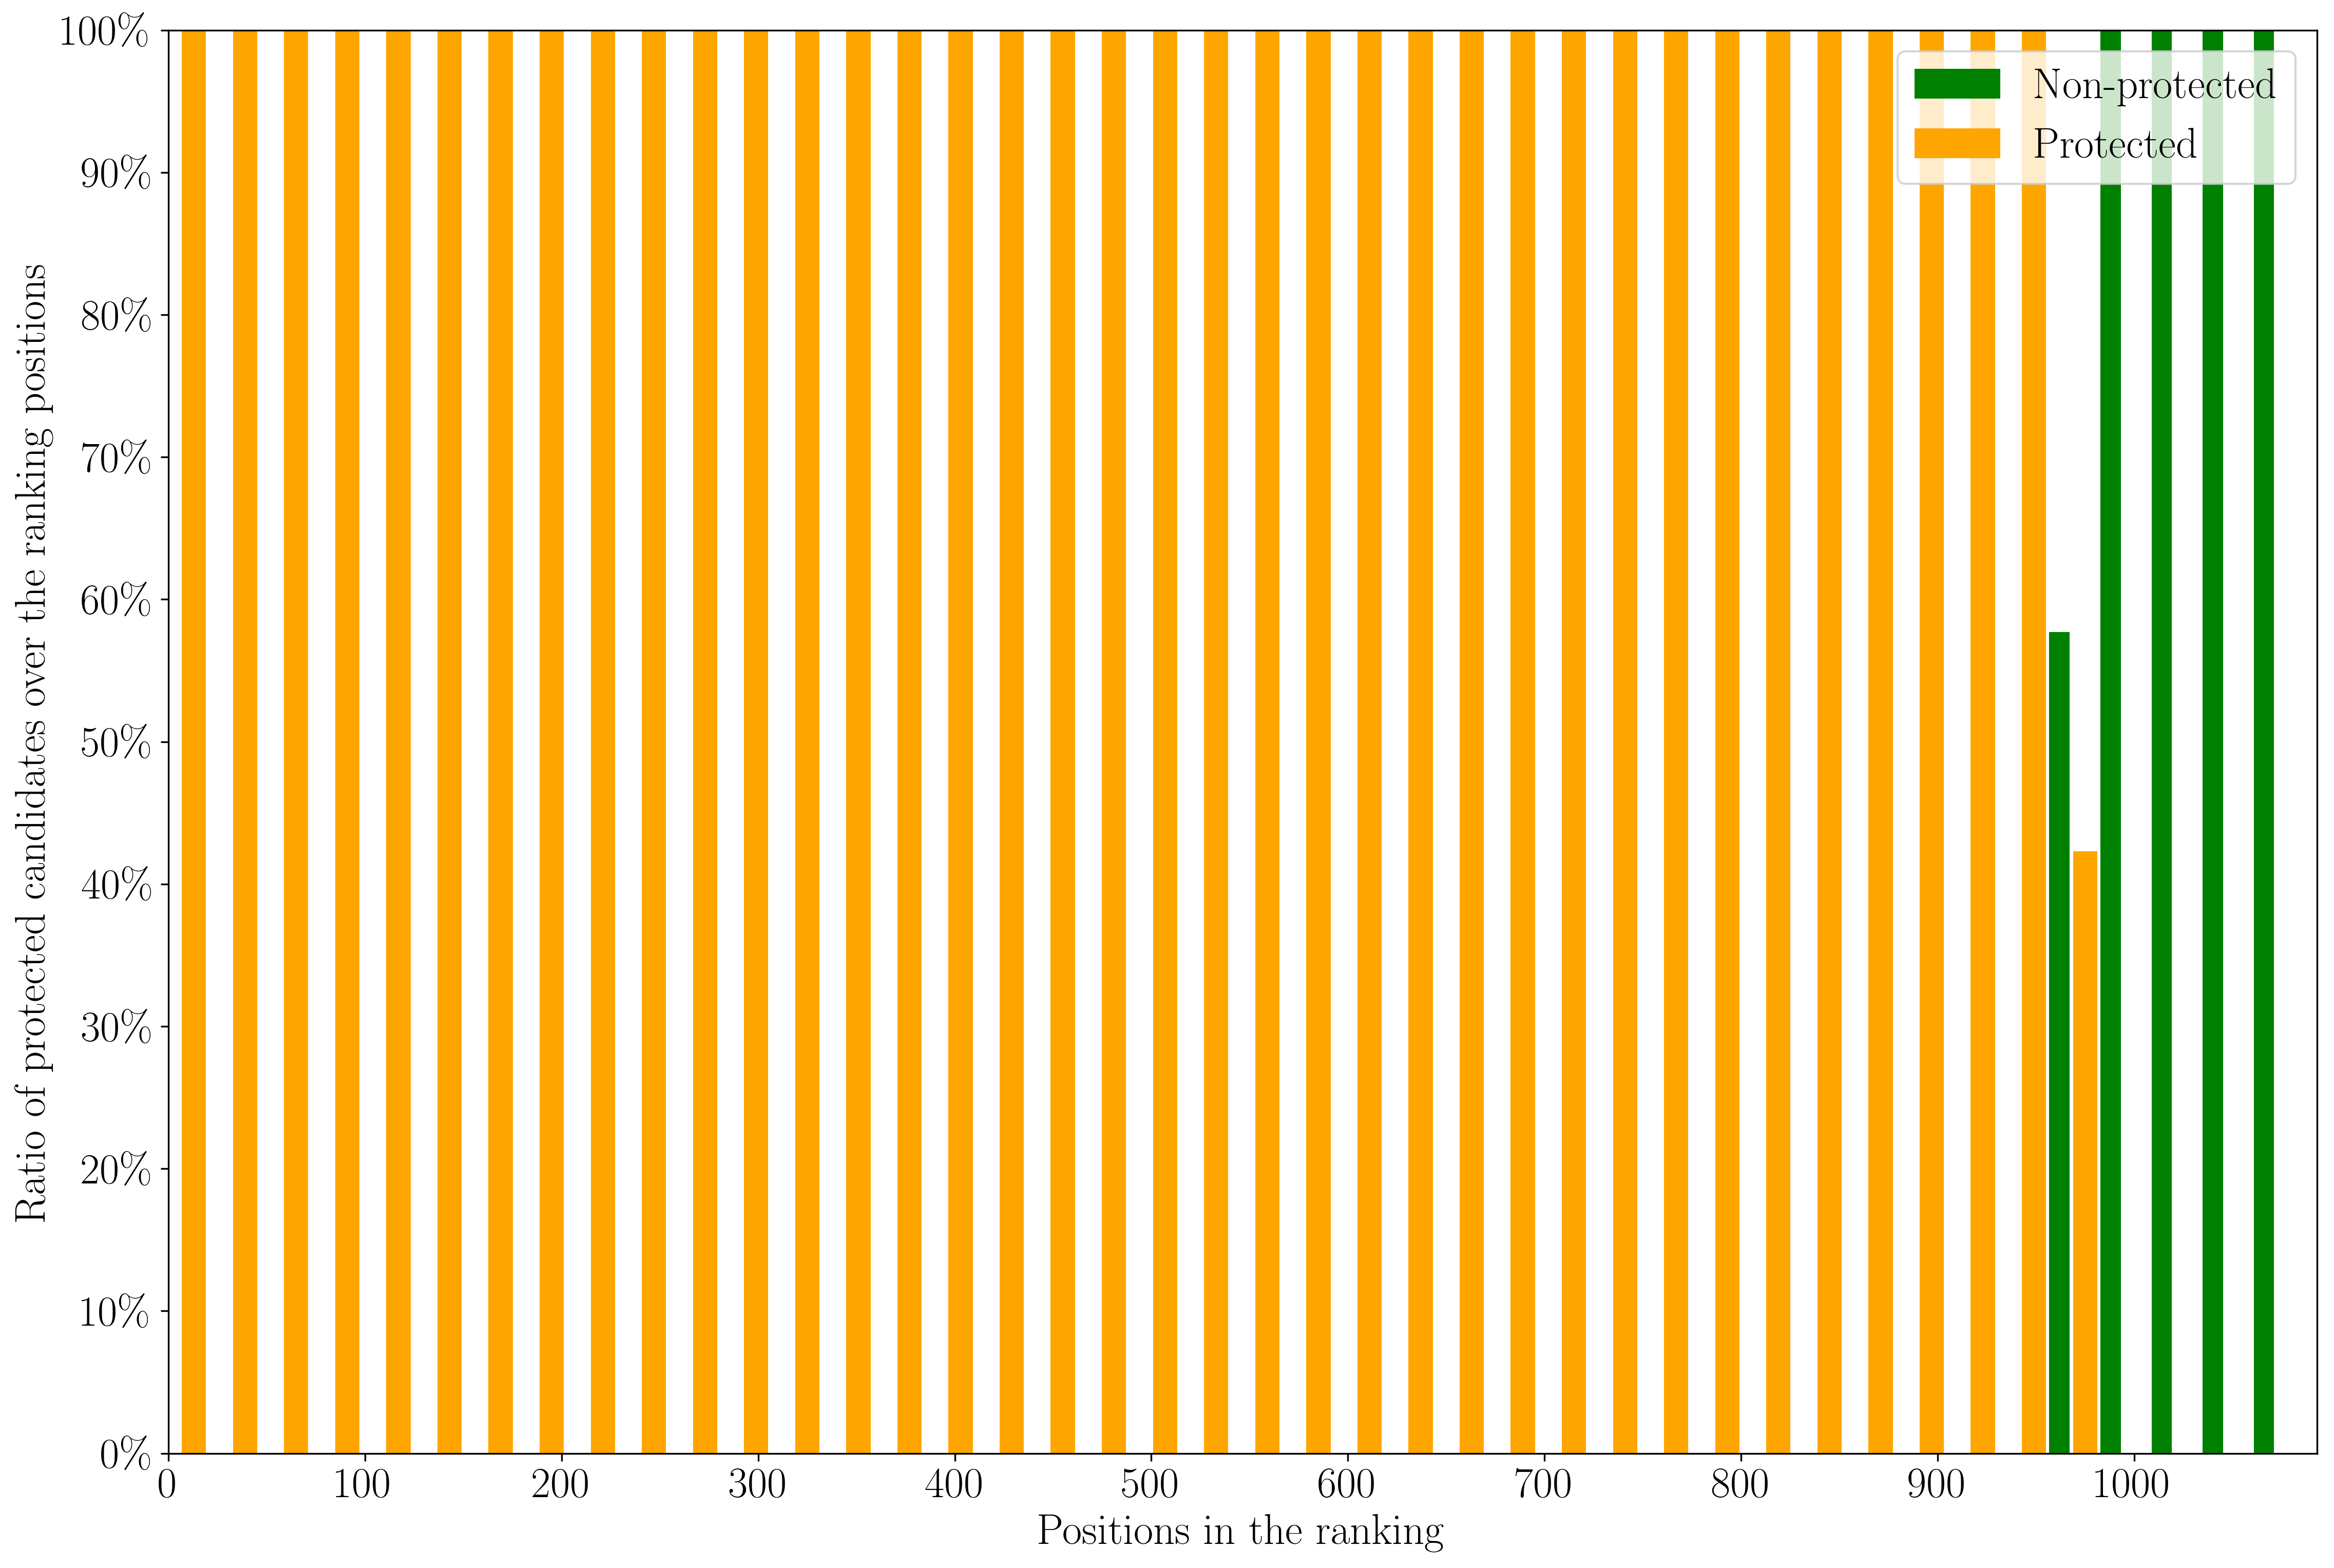

Source data for this figure (header and first rows):
judgment, query_id, gender, match_body_email_subject_score_norm, match_body_email_subject_term_count, match_body_email_subject_df_min, match_body_email_subject_df_max, match_body_email_subject_df_stdev, match_body_email_subject_df_sum, match_body_email_subject_idf_min, match_body_email_subject_idf_max, match_body_email_subject_idf_stdev, match_body_email_subject_idf_sum, match_body_email_subject_tf_min, match_body_email_subject_tf_max, match_body_email_subject_tf_stdev, match_body_email_subject_tf_sum, match_body_term_count, match_body_score_norm, match_subject_score_norm, match_subject_term_count, document_id, q0, rank
9, 51, 0.0, 2:43.62354, 3:60.00000, 4:0.00000, 5:58.00000, 6:16.38540, 7:684.00000, 8:2.32514, 9:6.40268, 10:1.48638, 11:293.76694, 12:0.00000, 13:5437.00000, 14:939.95100, 15:27698.00000, 16:20.00000, 17:43.62354, 18:31.45549, 19:20.00000, candidate-0119, Q0, 1
9, 51, 0.0, 2:42.06627, 3:60.00000, 4:0.00000, 5:47.00000, 6:13.34356, 7:569.00000, 8:2.50870, 9:6.37990, 10:1.41266, 11:297.25247, 12:0.00000, 13:4976.00000, 14:847.50480, 15:23704.00000, 16:20.00000, 17:42.06627, 18:25.90445, 19:20.00000, candidate-0141, Q0, 2
9, 51, 0.0, 2:37.41294, 3:60.00000, 4:0.00000, 5:47.00000, 6:13.34356, 7:569.00000, 8:2.50870, 9:6.37990, 10:1.41266, 11:297.25247, 12:0.00000, 13:4976.00000, 14:847.50480, 15:23704.00000, 16:20.00000, 17:37.41294, 18:18.37929, 19:20.00000, candidate-0475, Q0, 3
9, 51, 0.0, 2:37.40580, 3:60.00000, 4:0.00000, 5:57.00000, 6:15.49116, 7:635.00000, 8:2.36451, 9:6.42495, 10:1.47260, 11:299.62870, 12:0.00000, 13:4088.00000, 14:594.60350, 15:14502.00000, 16:20.00000, 17:37.40580, 18:16.71151, 19:20.00000, candidate-0032, Q0, 4
9, 51, 0.0, 2:33.30227, 3:60.00000, 4:0.00000, 5:58.00000, 6:16.38540, 7:684.00000, 8:2.32514, 9:6.40268, 10:1.48638, 11:293.76694, 12:0.00000, 13:5437.00000, 14:939.95100, 15:27698.00000, 16:20.00000, 17:33.30227, 18:19.99818, 19:20.00000, candidate-0599, Q0, 5
9, 51, 0.0, 2:39.87220, 3:60.00000, 4:0.00000, 5:47.00000, 6:13.34356, 7:569.00000, 8:2.50870, 9:6.37990, 10:1.41266, 11:297.25247, 12:0.00000, 13:4976.00000, 14:847.50480, 15:23704.00000, 16:20.00000, 17:39.87220, 18:14.19558, 19:20.00000, candidate-0568, Q0, 6
8, 51, 0.0, 2:39.82251, 3:60.00000, 4:0.00000, 5:46.00000, 6:13.17603, 7:537.00000, 8:2.49696, 9:6.34711, 10:1.46266, 11:304.20760, 12:0.00000, 13:2807.00000, 14:445.72210, 15:11680.00000, 16:20.00000, 17:39.82251, 18:11.15286, 19:20.00000, candidate-0118, Q0, 7
9, 51, 0.0, 2:36.08322, 3:60.00000, 4:0.00000, 5:58.00000, 6:16.38540, 7:684.00000, 8:2.32514, 9:6.40268, 10:1.48638, 11:293.76694, 12:0.00000, 13:5437.00000, 14:939.95100, 15:27698.00000, 16:20.00000, 17:36.08322, 18:14.23937, 19:20.00000, candidate-0482, Q0, 8
9, 51, 0.0, 2:30.32319, 3:60.00000, 4:0.00000, 5:58.00000, 6:16.38540, 7:684.00000, 8:2.32514, 9:6.40268, 10:1.48638, 11:293.76694, 12:0.00000, 13:5437.00000, 14:939.95100, 15:27698.00000, 16:20.00000, 17:30.32319, 18:14.30143, 19:20.00000, candidate-0485, Q0, 9
9, 51, 0.0, 2:24.04035, 3:60.00000, 4:0.00000, 5:46.00000, 6:13.17603, 7:537.00000, 8:2.49696, 9:6.34711, 10:1.46266, 11:304.20760, 12:0.00000, 13:2807.00000, 14:445.72210, 15:11680.00000, 16:20.00000, 17:24.04035, 18:13.27985, 19:20.00000, candidate-0010, Q0, 10
9, 51, 0.0, 2:25.13668, 3:60.00000, 4:0.00000, 5:57.00000, 6:15.49116, 7:635.00000, 8:2.36451, 9:6.42495, 10:1.47260, 11:299.62870, 12:0.00000, 13:4088.00000, 14:594.60350, 15:14502.00000, 16:20.00000, 17:25.13668, 18:11.91665, 19:20.00000, candidate-0154, Q0, 11
8, 51, 0.0, 2:33.15539, 3:60.00000, 4:0.00000, 5:57.00000, 6:15.49116, 7:635.00000, 8:2.36451, 9:6.42495, 10:1.47260, 11:299.62870, 12:0.00000, 13:4088.00000, 14:594.60350, 15:14502.00000, 16:20.00000, 17:33.15539, 18:6.56427, 19:20.00000, candidate-0057, Q0, 12
8, 51, 0.0, 2:31.67826, 3:60.00000, 4:0.00000, 5:47.00000, 6:13.34356, 7:569.00000, 8:2.50870, 9:6.37990, 10:1.41266, 11:297.25247, 12:0.00000, 13:4976.00000, 14:847.50480, 15:23704.00000, 16:20.00000, 17:31.67826, 18:7.09853, 19:20.00000, candidate-0648, Q0, 13
9, 51, 0.0, 2:30.55043, 3:60.00000, 4:0.00000, 5:72.00000, 6:20.19008, 7:866.00000, 8:2.10770, 9:6.39816, 10:1.56387, 11:283.54210, 12:0.00000, 13:7083.00000, 14:1137.04030, 15:29477.00000, 16:20.00000, 17:30.55043, 18:7.63260, 19:20.00000, candidate-0386, Q0, 14
9, 51, 0.0, 2:22.82418, 3:60.00000, 4:0.00000, 5:47.00000, 6:13.34356, 7:569.00000, 8:2.50870, 9:6.37990, 10:1.41266, 11:297.25247, 12:0.00000, 13:4976.00000, 14:847.50480, 15:23704.00000, 16:20.00000, 17:22.82418, 18:12.12153, 19:20.00000, candidate-0002, Q0, 15
9, 51, 0.0, 2:30.46408, 3:60.00000, 4:0.00000, 5:72.00000, 6:20.19008, 7:866.00000, 8:2.10770, 9:6.39816, 10:1.56387, 11:283.54210, 12:0.00000, 13:7083.00000, 14:1137.04030, 15:29477.00000, 16:20.00000, 17:30.46408, 18:7.27035, 19:20.00000, candidate-1046, Q0, 16
9, 51, 0.0, 2:21.72516, 3:60.00000, 4:0.00000, 5:57.00000, 6:15.49116, 7:635.00000, 8:2.36451, 9:6.42495, 10:1.47260, 11:299.62870, 12:0.00000, 13:4088.00000, 14:594.60350, 15:14502.00000, 16:20.00000, 17:21.72516, 18:11.50004, 19:20.00000, candidate-0004, Q0, 17
9, 51, 0.0, 2:31.87400, 3:60.00000, 4:0.00000, 5:46.00000, 6:13.17603, 7:537.00000, 8:2.49696, 9:6.34711, 10:1.46266, 11:304.20760, 12:0.00000, 13:2807.00000, 14:445.72210, 15:11680.00000, 16:20.00000, 17:31.87400, 18:4.44758, 19:20.00000, candidate-0369, Q0, 18
9, 51, 0.0, 2:24.55537, 3:60.00000, 4:0.00000, 5:72.00000, 6:20.19008, 7:866.00000, 8:2.10770, 9:6.39816, 10:1.56387, 11:283.54210, 12:0.00000, 13:7083.00000, 14:1137.04030, 15:29477.00000, 16:20.00000, 17:24.55537, 18:10.20114, 19:20.00000, candidate-0001, Q0, 19
9, 51, 0.0, 2:27.75179, 3:60.00000, 4:0.00000, 5:72.00000, 6:20.19008, 7:866.00000, 8:2.10770, 9:6.39816, 10:1.56387, 11:283.54210, 12:0.00000, 13:7083.00000, 14:1137.04030, 15:29477.00000, 16:20.00000, 17:27.75179, 18:7.56363, 19:20.00000, candidate-0619, Q0, 20
8, 51, 0.0, 2:26.02506, 3:60.00000, 4:0.00000, 5:58.00000, 6:16.38540, 7:684.00000, 8:2.32514, 9:6.40268, 10:1.48638, 11:293.76694, 12:0.00000, 13:5437.00000, 14:939.95100, 15:27698.00000, 16:20.00000, 17:26.02506, 18:8.40061, 19:20.00000, candidate-0044, Q0, 21
9, 51, 0.0, 2:28.26859, 3:60.00000, 4:0.00000, 5:46.00000, 6:13.17603, 7:537.00000, 8:2.49696, 9:6.34711, 10:1.46266, 11:304.20760, 12:0.00000, 13:2807.00000, 14:445.72210, 15:11680.00000, 16:20.00000, 17:28.26859, 18:5.04492, 19:20.00000, candidate-0097, Q0, 22
8, 51, 0.0, 2:23.97379, 3:60.00000, 4:0.00000, 5:47.00000, 6:13.34356, 7:569.00000, 8:2.50870, 9:6.37990, 10:1.41266, 11:297.25247, 12:0.00000, 13:4976.00000, 14:847.50480, 15:23704.00000, 16:20.00000, 17:23.97379, 18:8.69421, 19:20.00000, candidate-0365, Q0, 23
8, 51, 0.0, 2:22.52991, 3:60.00000, 4:0.00000, 5:72.00000, 6:20.19008, 7:866.00000, 8:2.10770, 9:6.39816, 10:1.56387, 11:283.54210, 12:0.00000, 13:7083.00000, 14:1137.04030, 15:29477.00000, 16:20.00000, 17:22.52991, 18:9.51933, 19:20.00000, candidate-0023, Q0, 24
9, 51, 0.0, 2:30.10748, 3:60.00000, 4:0.00000, 5:46.00000, 6:13.17603, 7:537.00000, 8:2.49696, 9:6.34711, 10:1.46266, 11:304.20760, 12:0.00000, 13:2807.00000, 14:445.72210, 15:11680.00000, 16:20.00000, 17:30.10748, 18:3.23518, 19:20.00000, candidate-1043, Q0, 25
9, 51, 0.0, 2:28.84501, 3:60.00000, 4:0.00000, 5:46.00000, 6:13.17603, 7:537.00000, 8:2.49696, 9:6.34711, 10:1.46266, 11:304.20760, 12:0.00000, 13:2807.00000, 14:445.72210, 15:11680.00000, 16:20.00000, 17:28.84501, 18:4.02263, 19:20.00000, candidate-0597, Q0, 26
9, 51, 0.0, 2:20.97821, 3:60.00000, 4:0.00000, 5:58.00000, 6:16.38540, 7:684.00000, 8:2.32514, 9:6.40268, 10:1.48638, 11:293.76694, 12:0.00000, 13:5437.00000, 14:939.95100, 15:27698.00000, 16:20.00000, 17:20.97821, 18:10.22417, 19:20.00000, candidate-0007, Q0, 27
9, 51, 0.0, 2:25.34701, 3:60.00000, 4:0.00000, 5:72.00000, 6:20.19008, 7:866.00000, 8:2.10770, 9:6.39816, 10:1.56387, 11:283.54210, 12:0.00000, 13:7083.00000, 14:1137.04030, 15:29477.00000, 16:20.00000, 17:25.34701, 18:7.45761, 19:20.00000, candidate-0370, Q0, 28
8, 51, 0.0, 2:27.55690, 3:60.00000, 4:0.00000, 5:57.00000, 6:15.49116, 7:635.00000, 8:2.36451, 9:6.42495, 10:1.47260, 11:299.62870, 12:0.00000, 13:4088.00000, 14:594.60350, 15:14502.00000, 16:20.00000, 17:27.55690, 18:4.73958, 19:20.00000, candidate-0152, Q0, 29
8, 51, 0.0, 2:28.99184, 3:60.00000, 4:0.00000, 5:46.00000, 6:13.17603, 7:537.00000, 8:2.49696, 9:6.34711, 10:1.46266, 11:304.20760, 12:0.00000, 13:2807.00000, 14:445.72210, 15:11680.00000, 16:20.00000, 17:28.99184, 18:3.24565, 19:20.00000, candidate-1044, Q0, 30
9, 51, 0.0, 2:22.17242, 3:60.00000, 4:0.00000, 5:57.00000, 6:15.49116, 7:635.00000, 8:2.36451, 9:6.42495, 10:1.47260, 11:299.62870, 12:0.00000, 13:4088.00000, 14:594.60350, 15:14502.00000, 16:20.00000, 17:22.17242, 18:7.63058, 19:20.00000, candidate-0671, Q0, 31
8, 51, 0.0, 2:23.60892, 3:60.00000, 4:0.00000, 5:46.00000, 6:13.17603, 7:537.00000, 8:2.49696, 9:6.34711, 10:1.46266, 11:304.20760, 12:0.00000, 13:2807.00000, 14:445.72210, 15:11680.00000, 16:20.00000, 17:23.60892, 18:6.20750, 19:20.00000, candidate-0403, Q0, 32
9, 51, 0.0, 2:20.58071, 3:60.00000, 4:0.00000, 5:46.00000, 6:13.17603, 7:537.00000, 8:2.49696, 9:6.34711, 10:1.46266, 11:304.20760, 12:0.00000, 13:2807.00000, 14:445.72210, 15:11680.00000, 16:20.00000, 17:20.58071, 18:7.94366, 19:20.00000, candidate-0161, Q0, 33
7, 51, 0.0, 2:20.88634, 3:60.00000, 4:0.00000, 5:72.00000, 6:20.19008, 7:866.00000, 8:2.10770, 9:6.39816, 10:1.56387, 11:283.54210, 12:0.00000, 13:7083.00000, 14:1137.04030, 15:29477.00000, 16:20.00000, 17:20.88634, 18:8.46244, 19:20.00000, candidate-0120, Q0, 34
8, 51, 0.0, 2:22.89606, 3:60.00000, 4:0.00000, 5:47.00000, 6:13.34356, 7:569.00000, 8:2.50870, 9:6.37990, 10:1.41266, 11:297.25247, 12:0.00000, 13:4976.00000, 14:847.50480, 15:23704.00000, 16:20.00000, 17:22.89606, 18:6.29594, 19:20.00000, candidate-0476, Q0, 35
8, 51, 0.0, 2:28.77438, 3:60.00000, 4:0.00000, 5:46.00000, 6:13.17603, 7:537.00000, 8:2.49696, 9:6.34711, 10:1.46266, 11:304.20760, 12:0.00000, 13:2807.00000, 14:445.72210, 15:11680.00000, 16:20.00000, 17:28.77438, 18:1.30210, 19:20.00000, candidate-0035, Q0, 36
8, 51, 0.0, 2:23.12489, 3:60.00000, 4:0.00000, 5:57.00000, 6:15.49116, 7:635.00000, 8:2.36451, 9:6.42495, 10:1.47260, 11:299.62870, 12:0.00000, 13:4088.00000, 14:594.60350, 15:14502.00000, 16:20.00000, 17:23.12489, 18:5.21631, 19:20.00000, candidate-0038, Q0, 37
7, 51, 0.0, 2:24.09932, 3:60.00000, 4:0.00000, 5:47.00000, 6:13.34356, 7:569.00000, 8:2.50870, 9:6.37990, 10:1.41266, 11:297.25247, 12:0.00000, 13:4976.00000, 14:847.50480, 15:23704.00000, 16:20.00000, 17:24.09932, 18:4.69534, 19:20.00000, candidate-0140, Q0, 38
9, 51, 0.0, 2:25.94383, 3:60.00000, 4:0.00000, 5:46.00000, 6:13.17603, 7:537.00000, 8:2.49696, 9:6.34711, 10:1.46266, 11:304.20760, 12:0.00000, 13:2807.00000, 14:445.72210, 15:11680.00000, 16:20.00000, 17:25.94383, 18:2.52076, 19:20.00000, candidate-0147, Q0, 39
9, 51, 0.0, 2:22.49595, 3:60.00000, 4:0.00000, 5:47.00000, 6:13.34356, 7:569.00000, 8:2.50870, 9:6.37990, 10:1.41266, 11:297.25247, 12:0.00000, 13:4976.00000, 14:847.50480, 15:23704.00000, 16:20.00000, 17:22.49595, 18:5.25993, 19:20.00000, candidate-0359, Q0, 40
9, 51, 0.0, 2:20.97387, 3:60.00000, 4:0.00000, 5:57.00000, 6:15.49116, 7:635.00000, 8:2.36451, 9:6.42495, 10:1.47260, 11:299.62870, 12:0.00000, 13:4088.00000, 14:594.60350, 15:14502.00000, 16:20.00000, 17:20.97387, 18:5.60044, 19:20.00000, candidate-0480, Q0, 41
8, 51, 0.0, 2:21.01183, 3:60.00000, 4:0.00000, 5:72.00000, 6:20.19008, 7:866.00000, 8:2.10770, 9:6.39816, 10:1.56387, 11:283.54210, 12:0.00000, 13:7083.00000, 14:1137.04030, 15:29477.00000, 16:20.00000, 17:21.01183, 18:6.22814, 19:20.00000, candidate-0500, Q0, 42
8, 51, 0.0, 2:23.87652, 3:60.00000, 4:0.00000, 5:57.00000, 6:15.49116, 7:635.00000, 8:2.36451, 9:6.42495, 10:1.47260, 11:299.62870, 12:0.00000, 13:4088.00000, 14:594.60350, 15:14502.00000, 16:20.00000, 17:23.87652, 18:2.76672, 19:20.00000, candidate-0389, Q0, 43
8, 51, 0.0, 2:23.29792, 3:60.00000, 4:0.00000, 5:72.00000, 6:20.19008, 7:866.00000, 8:2.10770, 9:6.39816, 10:1.56387, 11:283.54210, 12:0.00000, 13:7083.00000, 14:1137.04030, 15:29477.00000, 16:20.00000, 17:23.29792, 18:4.03009, 19:20.00000, candidate-0030, Q0, 44
9, 51, 0.0, 2:21.89197, 3:60.00000, 4:0.00000, 5:57.00000, 6:15.49116, 7:635.00000, 8:2.36451, 9:6.42495, 10:1.47260, 11:299.62870, 12:0.00000, 13:4088.00000, 14:594.60350, 15:14502.00000, 16:20.00000, 17:21.89197, 18:3.94103, 19:20.00000, candidate-0024, Q0, 45
9, 51, 0.0, 2:23.63095, 3:60.00000, 4:0.00000, 5:58.00000, 6:16.38540, 7:684.00000, 8:2.32514, 9:6.40268, 10:1.48638, 11:293.76694, 12:0.00000, 13:5437.00000, 14:939.95100, 15:27698.00000, 16:20.00000, 17:23.63095, 18:3.54766, 19:20.00000, candidate-0399, Q0, 46
7, 51, 0.0, 2:19.84374, 3:60.00000, 4:0.00000, 5:47.00000, 6:13.34356, 7:569.00000, 8:2.50870, 9:6.37990, 10:1.41266, 11:297.25247, 12:0.00000, 13:4976.00000, 14:847.50480, 15:23704.00000, 16:20.00000, 17:19.84374, 18:5.84137, 19:20.00000, candidate-0072, Q0, 47
8, 51, 0.0, 2:14.03345, 3:60.00000, 4:0.00000, 5:58.00000, 6:16.38540, 7:684.00000, 8:2.32514, 9:6.40268, 10:1.48638, 11:293.76694, 12:0.00000, 13:5437.00000, 14:939.95100, 15:27698.00000, 16:20.00000, 17:14.03345, 18:9.63275, 19:20.00000, candidate-0421, Q0, 48
8, 51, 0.0, 2:21.22117, 3:60.00000, 4:0.00000, 5:58.00000, 6:16.38540, 7:684.00000, 8:2.32514, 9:6.40268, 10:1.48638, 11:293.76694, 12:0.00000, 13:5437.00000, 14:939.95100, 15:27698.00000, 16:20.00000, 17:21.22117, 18:4.85849, 19:20.00000, candidate-0003, Q0, 49
9, 51, 0.0, 2:17.67975, 3:60.00000, 4:0.00000, 5:72.00000, 6:20.19008, 7:866.00000, 8:2.10770, 9:6.39816, 10:1.56387, 11:283.54210, 12:0.00000, 13:7083.00000, 14:1137.04030, 15:29477.00000, 16:20.00000, 17:17.67975, 18:7.33042, 19:20.00000, candidate-0191, Q0, 50
9, 51, 0.0, 2:17.49938, 3:60.00000, 4:0.00000, 5:57.00000, 6:15.49116, 7:635.00000, 8:2.36451, 9:6.42495, 10:1.47260, 11:299.62870, 12:0.00000, 13:4088.00000, 14:594.60350, 15:14502.00000, 16:20.00000, 17:17.49938, 18:5.62437, 19:20.00000, candidate-0070, Q0, 51
8, 51, 0.0, 2:20.23149, 3:60.00000, 4:0.00000, 5:72.00000, 6:20.19008, 7:866.00000, 8:2.10770, 9:6.39816, 10:1.56387, 11:283.54210, 12:0.00000, 13:7083.00000, 14:1137.04030, 15:29477.00000, 16:20.00000, 17:20.23149, 18:4.77019, 19:20.00000, candidate-0366, Q0, 52
9, 51, 0.0, 2:14.81204, 3:60.00000, 4:0.00000, 5:72.00000, 6:20.19008, 7:866.00000, 8:2.10770, 9:6.39816, 10:1.56387, 11:283.54210, 12:0.00000, 13:7083.00000, 14:1137.04030, 15:29477.00000, 16:20.00000, 17:14.81204, 18:8.19808, 19:20.00000, candidate-0401, Q0, 53
8, 51, 0.0, 2:24.91769, 3:60.00000, 4:0.00000, 5:72.00000, 6:20.19008, 7:866.00000, 8:2.10770, 9:6.39816, 10:1.56387, 11:283.54210, 12:0.00000, 13:7083.00000, 14:1137.04030, 15:29477.00000, 16:20.00000, 17:24.91769, 18:1.35063, 19:20.00000, candidate-0488, Q0, 54
8, 51, 0.0, 2:12.12037, 3:60.00000, 4:0.00000, 5:72.00000, 6:20.19008, 7:866.00000, 8:2.10770, 9:6.39816, 10:1.56387, 11:283.54210, 12:0.00000, 13:7083.00000, 14:1137.04030, 15:29477.00000, 16:20.00000, 17:12.12037, 18:9.72208, 19:20.00000, candidate-0133, Q0, 55
8, 51, 0.0, 2:13.86648, 3:60.00000, 4:0.00000, 5:47.00000, 6:13.34356, 7:569.00000, 8:2.50870, 9:6.37990, 10:1.41266, 11:297.25247, 12:0.00000, 13:4976.00000, 14:847.50480, 15:23704.00000, 16:20.00000, 17:13.86648, 18:8.22958, 19:20.00000, candidate-0159, Q0, 56
8, 51, 0.0, 2:19.24879, 3:60.00000, 4:0.00000, 5:47.00000, 6:13.34356, 7:569.00000, 8:2.50870, 9:6.37990, 10:1.41266, 11:297.25247, 12:0.00000, 13:4976.00000, 14:847.50480, 15:23704.00000, 16:20.00000, 17:19.24879, 18:4.64262, 19:20.00000, candidate-0465, Q0, 57
7, 51, 0.0, 2:11.56752, 3:60.00000, 4:0.00000, 5:72.00000, 6:20.19008, 7:866.00000, 8:2.10770, 9:6.39816, 10:1.56387, 11:283.54210, 12:0.00000, 13:7083.00000, 14:1137.04030, 15:29477.00000, 16:20.00000, 17:11.56752, 18:9.94836, 19:20.00000, candidate-0323, Q0, 58
8, 51, 0.0, 2:19.06042, 3:60.00000, 4:0.00000, 5:47.00000, 6:13.34356, 7:569.00000, 8:2.50870, 9:6.37990, 10:1.41266, 11:297.25247, 12:0.00000, 13:4976.00000, 14:847.50480, 15:23704.00000, 16:20.00000, 17:19.06042, 18:4.66909, 19:20.00000, candidate-0624, Q0, 59
9, 51, 0.0, 2:18.15880, 3:60.00000, 4:0.00000, 5:57.00000, 6:15.49116, 7:635.00000, 8:2.36451, 9:6.42495, 10:1.47260, 11:299.62870, 12:0.00000, 13:4088.00000, 14:594.60350, 15:14502.00000, 16:20.00000, 17:18.15880, 18:4.43919, 19:20.00000, candidate-0046, Q0, 60
... 10,860 more rows
